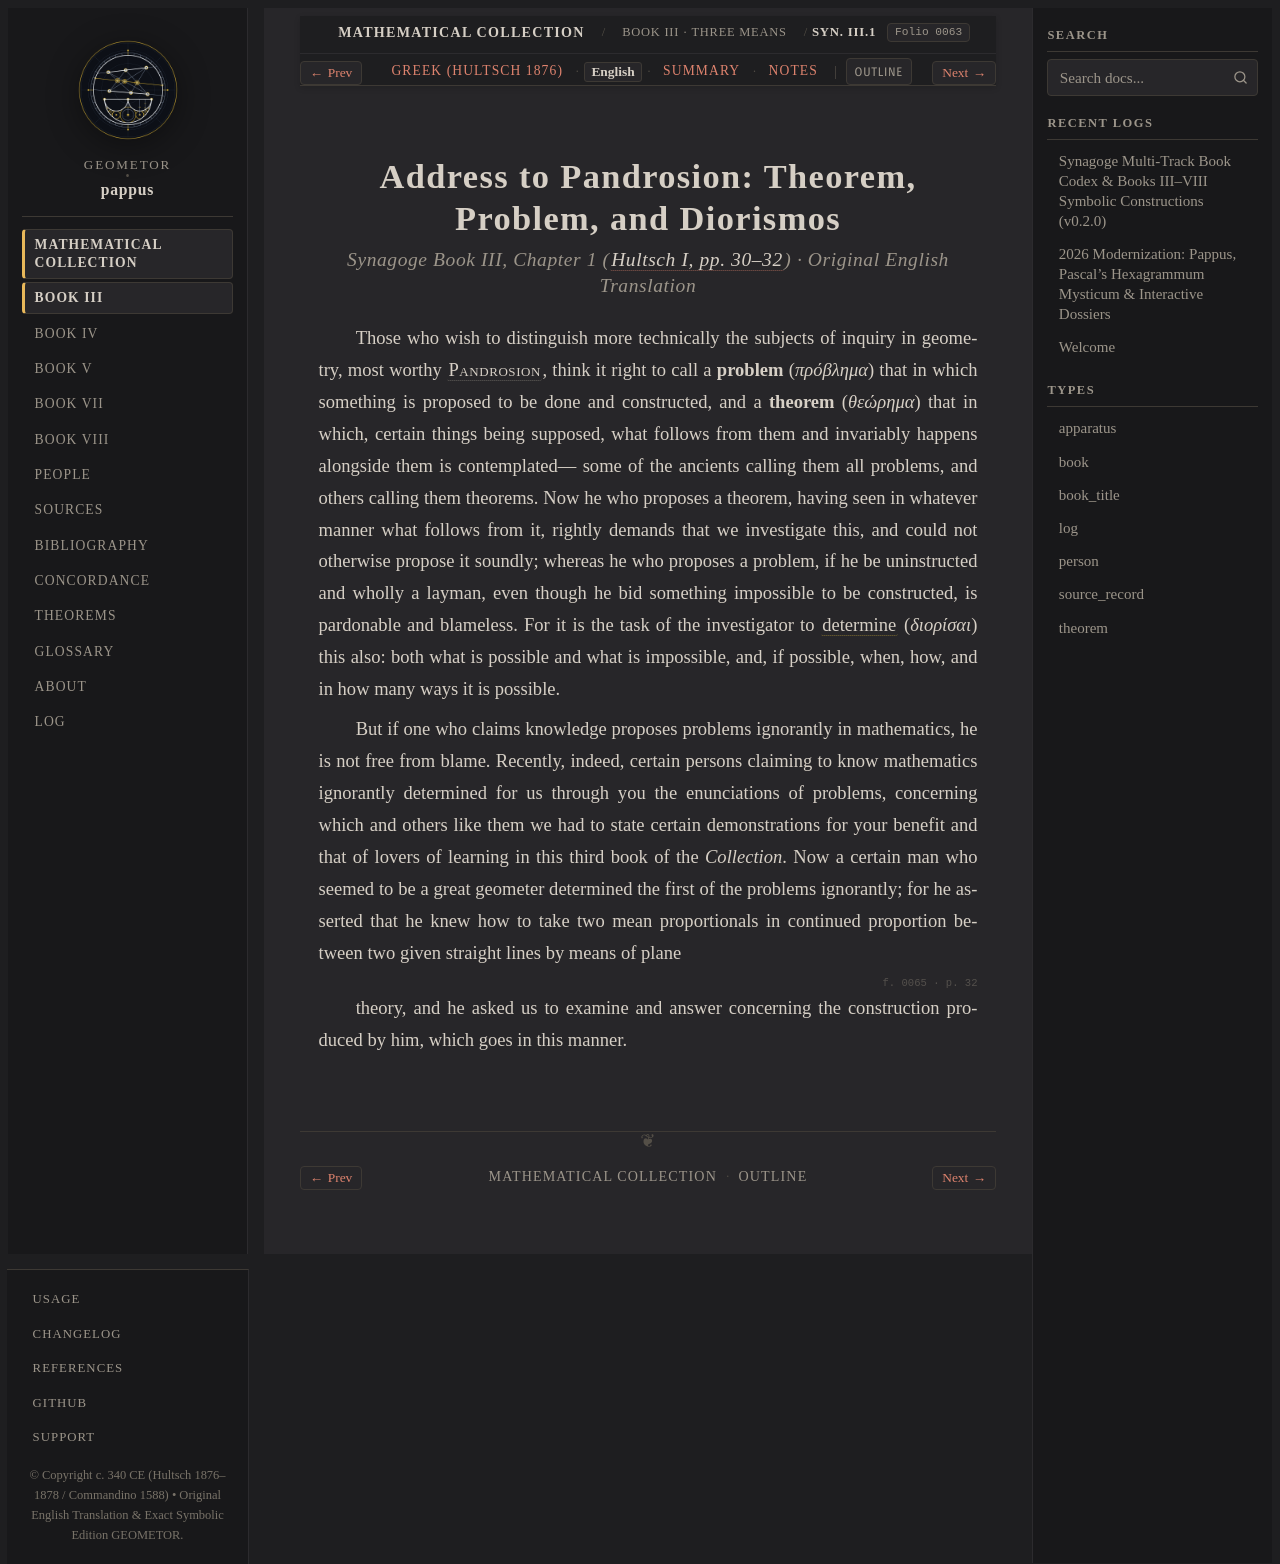

repository: geometor/pappus · page: synagoge/book_03/preface/index.html · generator: sphinx

:order: 1
:layout: book
:type: book
:title: Address to Pandrosion: Theorem, Problem, and Diorismos
:canonical_id: Syn. III.1
:folio: hultsch_1876_vol1:0063
:excerpt: Pappus's methodological prologue to Pandrosion distinguishing theorems from problems, introducing the diorismos, and critiquing attempted plane solutions to solid problems.
:tracks: English: index | Greek: el | Summary: summary | Notes: notes

.. _sec-b3-en-pandrosion-hierarchy:

Address to Pandrosion: Theorem, Problem, and Diorismos
======================================================

.. rubric:: *Synagoge* Book III, Chapter 1 (:cite:`Hultsch I, pp. 30–32 <hultsch-1876>`) · Original English Translation

.. folio:: hultsch_1876_vol1:0063
   :page: 30

Those who wish to distinguish more technically the subjects of inquiry in geometry, most worthy :person:`Pandrosion <pandrosion>`, think it right to call a **problem** (*πρόβλημα*) that in which something is proposed to be done and constructed, and a **theorem** (*θεώρημα*) that in which, certain things being supposed, what follows from them and invariably happens alongside them is contemplated—
some of the ancients calling them all problems, and others calling them theorems. Now he who proposes a theorem, having seen in whatever manner what follows from it, rightly demands that we investigate this, and could not otherwise propose it soundly; whereas he who proposes a problem,
if he be uninstructed and wholly a layman, even though he bid something impossible to be constructed, is pardonable and blameless. For it is the task of the investigator to :term:`determine <diorismos>` (*διορίσαι*) this also: both what is possible and what is impossible, and, if possible, when, how, and in how many ways it is possible.

But if one who claims knowledge proposes problems ignorantly in mathematics, he is not free from blame. Recently, indeed, certain persons claiming to know mathematics ignorantly determined for us through you the enunciations of problems, concerning which and others like them we had to state certain demonstrations for your benefit and that of lovers of learning in this third book of the *Collection*.
Now a certain man who seemed to be a great geometer determined the first of the problems ignorantly; for he asserted that he knew how to take two mean proportionals in continued proportion between two given straight lines by means of plane

.. folio:: hultsch_1876_vol1:0065
   :page: 32

theory, and he asked us to examine and answer concerning the construction produced by him, which goes in this manner.
